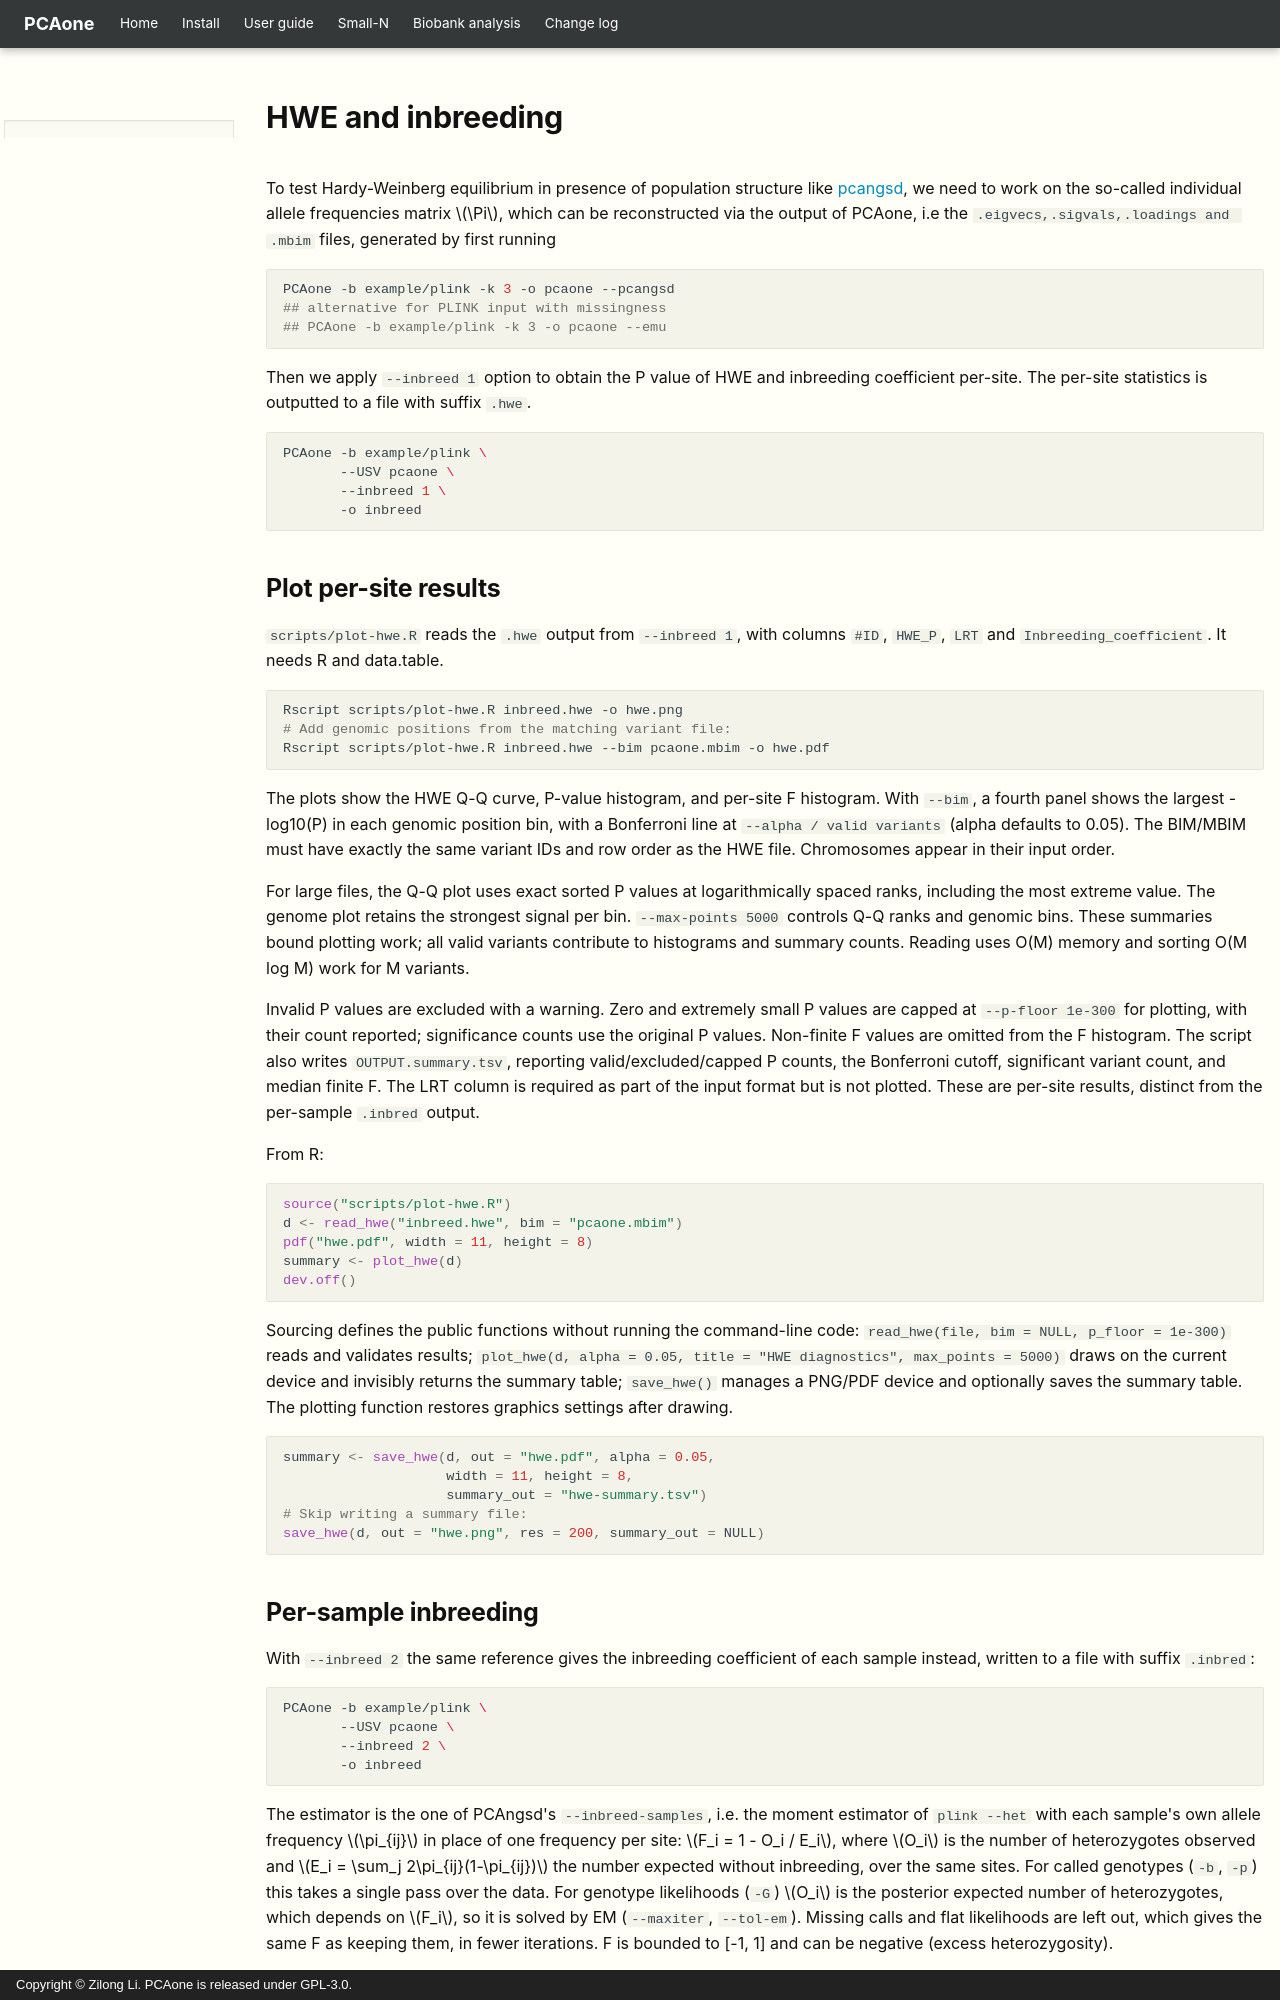

repository: Zilong-Li/PCAone · page: guide/hwe.html · generator: mkdocs · copyright: Copyright © Zilong Li. PCAone is released under GPL-3.0.

# HWE and inbreeding

To test Hardy-Weinberg equilibrium in presence of population structure like [pcangsd](https://github.com/Rosemeis/pcangsd/tree/master), we
need to work on the so-called individual allele frequencies matrix $\Pi$,
which can be reconstructed via the output of PCAone, i.e the
`.eigvecs,.sigvals,.loadings and .mbim` files, generated by first running

```shell
PCAone -b example/plink -k 3 -o pcaone --pcangsd
## alternative for PLINK input with missingness
## PCAone -b example/plink -k 3 -o pcaone --emu 
```

Then we apply `--inbreed 1` option to obtain the P value of HWE and inbreeding
coefficient per-site. The per-site statistics is outputted to a file with suffix `.hwe`.

```shell
PCAone -b example/plink \
       --USV pcaone \
       --inbreed 1 \
       -o inbreed
```

## Plot per-site results

`scripts/plot-hwe.R` reads the `.hwe` output from `--inbreed 1`, with columns
`#ID`, `HWE_P`, `LRT` and `Inbreeding_coefficient`. It needs R and data.table.

```shell
Rscript scripts/plot-hwe.R inbreed.hwe -o hwe.png
# Add genomic positions from the matching variant file:
Rscript scripts/plot-hwe.R inbreed.hwe --bim pcaone.mbim -o hwe.pdf
```

The plots show the HWE Q-Q curve, P-value histogram, and per-site F histogram.
With `--bim`, a fourth panel shows the largest -log10(P) in each genomic
position bin, with a Bonferroni line at `--alpha / valid variants` (alpha
defaults to 0.05). The BIM/MBIM must have exactly the same variant IDs and row
order as the HWE file. Chromosomes appear in their input order.

For large files, the Q-Q plot uses exact sorted P values at logarithmically
spaced ranks, including the most extreme value. The genome plot retains the
strongest signal per bin. `--max-points 5000` controls Q-Q ranks and genomic
bins. These summaries bound plotting work; all valid variants contribute to
histograms and summary counts. Reading uses O(M) memory and sorting O(M log M)
work for M variants.

Invalid P values are excluded with a warning. Zero and extremely small P values
are capped at `--p-floor 1e-300` for plotting, with their count reported;
significance counts use the original P values. Non-finite F values are omitted
from the F histogram. The script also writes `OUTPUT.summary.tsv`, reporting
valid/excluded/capped P counts, the Bonferroni cutoff, significant variant
count, and median finite F. The LRT column is required as part of the input
format but is not plotted. These are per-site results, distinct from the
per-sample `.inbred` output.

From R:

```r
source("scripts/plot-hwe.R")
d <- read_hwe("inbreed.hwe", bim = "pcaone.mbim")
pdf("hwe.pdf", width = 11, height = 8)
summary <- plot_hwe(d)
dev.off()
```

Sourcing defines the public functions without running the command-line code:
`read_hwe(file, bim = NULL, p_floor = 1e-300)` reads and validates results;
`plot_hwe(d, alpha = 0.05, title = "HWE diagnostics", max_points = 5000)`
draws on the current device and invisibly returns the summary table;
`save_hwe()` manages a PNG/PDF device and optionally saves the summary table.
The plotting function restores graphics settings after drawing.

```r
summary <- save_hwe(d, out = "hwe.pdf", alpha = 0.05,
                    width = 11, height = 8,
                    summary_out = "hwe-summary.tsv")
# Skip writing a summary file:
save_hwe(d, out = "hwe.png", res = 200, summary_out = NULL)
```
